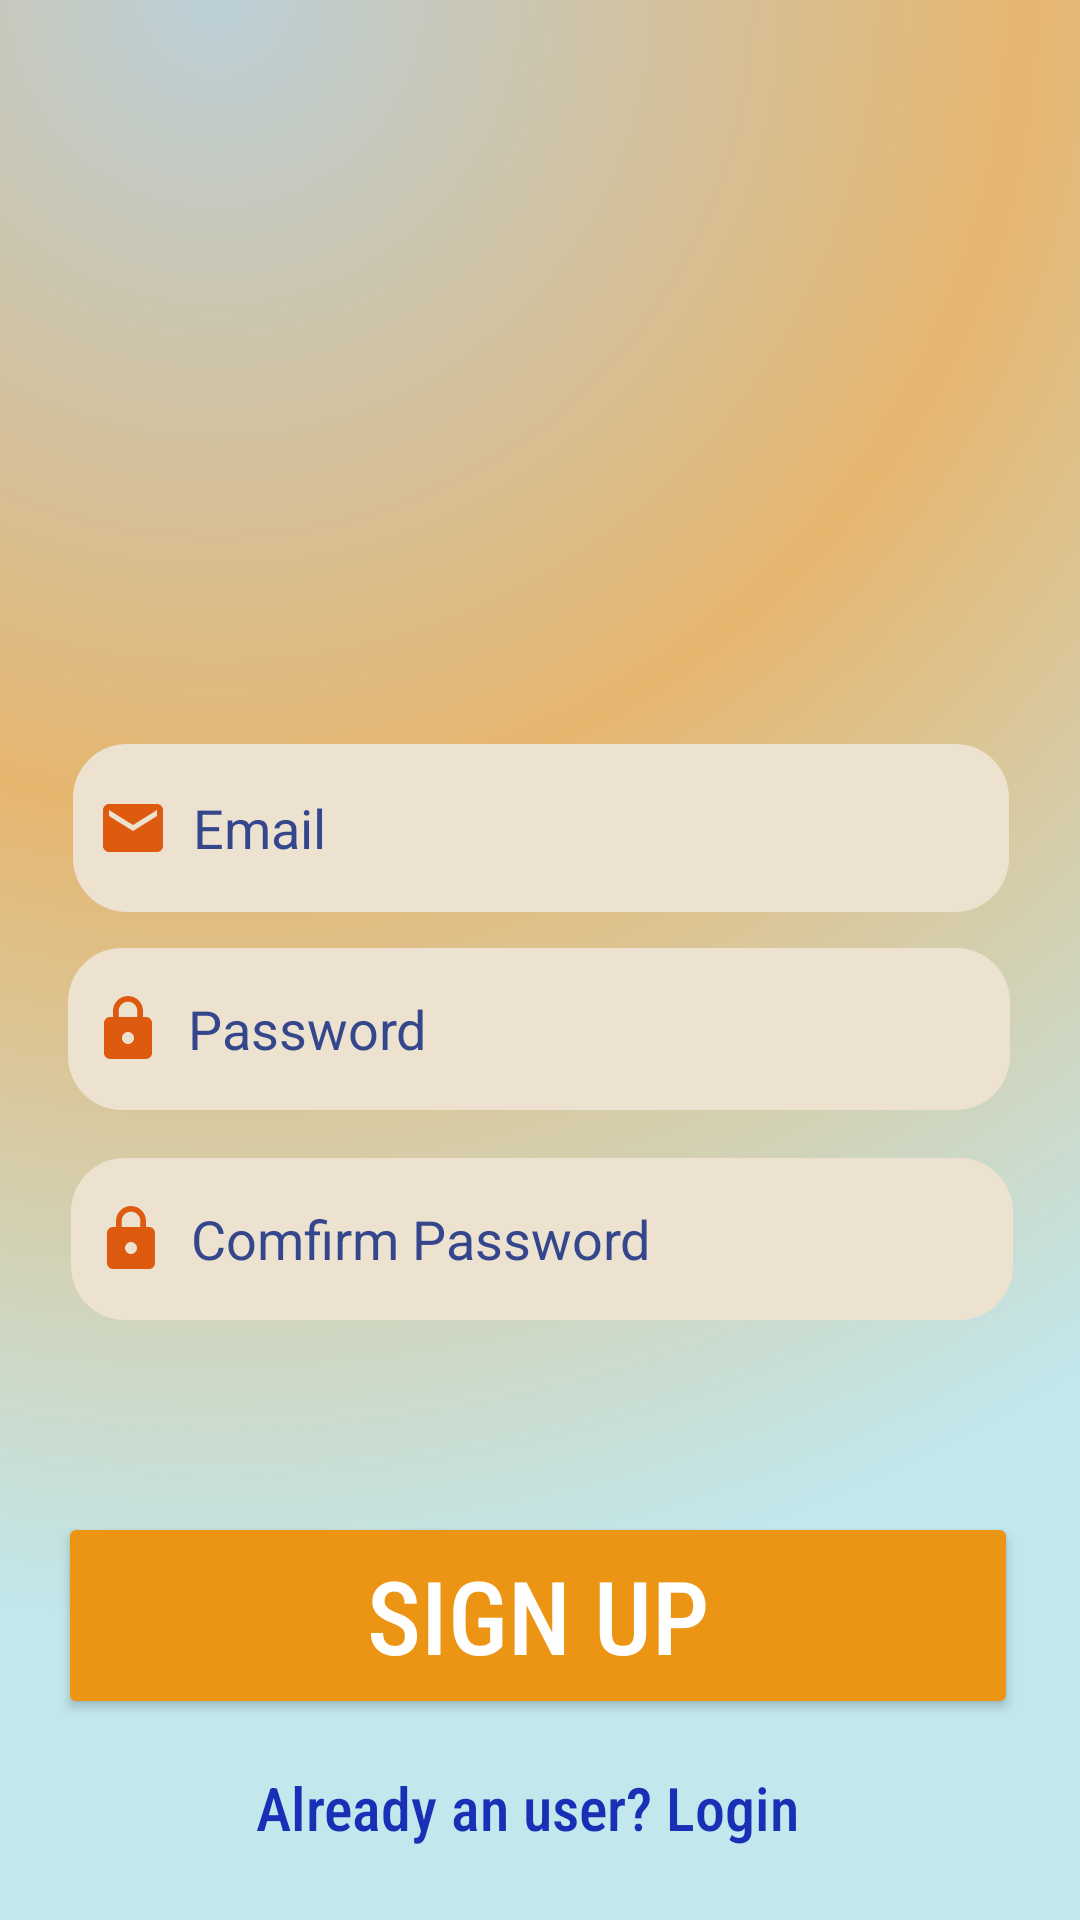

Reconstruct the res/layout file that produces this screen, plus the resources it refers to.
<!-- AndroidManifest.xml: application theme Theme.MaCalculatrice -->
<!-- res/layout/activity_sign_up.xml -->
<?xml version="1.0" encoding="utf-8"?>
<androidx.constraintlayout.widget.ConstraintLayout xmlns:android="http://schemas.android.com/apk/res/android"
    xmlns:app="http://schemas.android.com/apk/res-auto"
    xmlns:tools="http://schemas.android.com/tools"
    android:layout_width="match_parent"
    android:layout_height="match_parent"
    android:background="@drawable/firebase_background"
    tools:context=".FirebaseLogin">


    <EditText
        android:id="@+id/signup_email"
        android:layout_width="312dp"
        android:layout_height="56dp"
        android:layout_marginTop="248dp"
        android:background="@drawable/edittext_radius"
        android:drawableLeft="@drawable/icon_email"
        android:drawablePadding="8dp"
        android:hint="Email"
        android:padding="8dp"
        android:textColor="@color/blue6"
        android:textColorHint="@color/blue1"
        app:layout_constraintEnd_toEndOf="parent"
        app:layout_constraintHorizontal_bias="0.505"
        app:layout_constraintStart_toStartOf="parent"
        app:layout_constraintTop_toTopOf="parent" />

    <EditText
        android:id="@+id/signup_password"
        android:layout_width="314dp"
        android:layout_height="54dp"
        android:layout_marginTop="12dp"
        android:background="@drawable/edittext_radius"
        android:drawableLeft="@drawable/icon_lock"
        android:drawablePadding="8dp"
        android:hint="Password"
        android:inputType="textPassword"
        android:padding="8dp"
        android:textColor="@color/blue6"
        android:textColorHint="@color/blue1"
        app:layout_constraintEnd_toEndOf="parent"
        app:layout_constraintHorizontal_bias="0.494"
        app:layout_constraintStart_toStartOf="parent"
        app:layout_constraintTop_toBottomOf="@+id/signup_email" />

    <EditText

        android:id="@+id/signup_confirm"
        android:layout_width="314dp"
        android:layout_height="54dp"
        android:layout_marginTop="16dp"
        android:background="@drawable/edittext_radius"
        android:drawableLeft="@drawable/icon_lock"
        android:drawablePadding="8dp"
        android:hint="Comfirm Password"
        android:inputType="textPassword"
        android:padding="8dp"
        android:textColor="@color/blue6"
        android:textColorHint="@color/blue1"
        app:layout_constraintEnd_toEndOf="parent"
        app:layout_constraintHorizontal_bias="0.515"
        app:layout_constraintStart_toStartOf="parent"
        app:layout_constraintTop_toBottomOf="@+id/signup_password" />


    <Button
        android:id="@+id/signup_button"
        android:layout_width="320dp"
        android:layout_height="69dp"
        android:layout_marginTop="64dp"
        android:backgroundTint="#EC9514"
        android:fontFamily="sans-serif-condensed-medium"
        android:text="Sign Up"
        android:textColor="#FFFFFF"
        android:textSize="34sp"
        app:cornerRadius="30dp"
        app:layout_constraintEnd_toEndOf="parent"
        app:layout_constraintHorizontal_bias="0.483"
        app:layout_constraintStart_toStartOf="parent"
        app:layout_constraintTop_toBottomOf="@+id/signup_confirm" />

    <TextView
        android:id="@+id/loginRedirectText"
        android:layout_width="249dp"
        android:layout_height="45dp"
        android:layout_gravity="center"
        android:layout_marginTop="8dp"
        android:fontFamily="sans-serif-condensed-medium"
        android:padding="8dp"
        android:text="Already an user? Login"
        android:textColor="#1830B6"
        android:textSize="20sp"
        app:layout_constraintEnd_toEndOf="parent"
        app:layout_constraintHorizontal_bias="0.697"
        app:layout_constraintStart_toStartOf="parent"
        app:layout_constraintTop_toBottomOf="@+id/signup_button" />

    <ImageView
        android:id="@+id/imageView"
        android:layout_width="226dp"
        android:layout_height="196dp"
        android:layout_marginTop="40dp"
        app:layout_constraintEnd_toEndOf="parent"
        app:layout_constraintHorizontal_bias="0.497"
        app:layout_constraintStart_toStartOf="parent"
        app:layout_constraintTop_toTopOf="parent"
        app:srcCompat="@drawable/logo" />


</androidx.constraintlayout.widget.ConstraintLayout>
<!-- resources referenced by this layout -->
<resources>
  <color name="blue1">#35478C</color>
  <color name="blue6">#3E099F</color>
  <!-- drawable edittext_radius (drawable) -->
  <?xml version="1.0" encoding="utf-8"?>
  <shape xmlns:android="http://schemas.android.com/apk/res/android">
      <solid android:color="#EDE1CF" />
      <corners android:radius="18dp" />
  
  </shape>
  <!-- drawable firebase_background (drawable) -->
  <?xml version="1.0" encoding="utf-8"?>
  <layer-list xmlns:android="http://schemas.android.com/apk/res/android">
      <item>
          <shape>
              <gradient android:startColor="#BBCFD8"
                  android:centerColor="#E6B66F"
                  android:endColor="#C2E7EC"
                  android:type="radial"
                  android:gradientRadius="150%p"
                  android:centerX="0.2"
                  android:centerY="0.0"/>
  
          </shape>
  
      </item>
  
  </layer-list>
  <!-- drawable icon_email (drawable) -->
  <vector android:height="24dp" android:tint="#DE5A0F"
      android:viewportHeight="24" android:viewportWidth="24"
      android:width="24dp" xmlns:android="http://schemas.android.com/apk/res/android">
      <path android:fillColor="@android:color/white" android:pathData="M20,4L4,4c-1.1,0 -1.99,0.9 -1.99,2L2,18c0,1.1 0.9,2 2,2h16c1.1,0 2,-0.9 2,-2L22,6c0,-1.1 -0.9,-2 -2,-2zM20,8l-8,5 -8,-5L4,6l8,5 8,-5v2z"/>
  </vector>
  <!-- drawable icon_lock (drawable) -->
  <vector android:height="24dp" android:tint="#DE5A0F"
      android:viewportHeight="24" android:viewportWidth="24"
      android:width="24dp" xmlns:android="http://schemas.android.com/apk/res/android">
      <path android:fillColor="@android:color/white" android:pathData="M18,8h-1L17,6c0,-2.76 -2.24,-5 -5,-5S7,3.24 7,6v2L6,8c-1.1,0 -2,0.9 -2,2v10c0,1.1 0.9,2 2,2h12c1.1,0 2,-0.9 2,-2L20,10c0,-1.1 -0.9,-2 -2,-2zM12,17c-1.1,0 -2,-0.9 -2,-2s0.9,-2 2,-2 2,0.9 2,2 -0.9,2 -2,2zM15.1,8L8.9,8L8.9,6c0,-1.71 1.39,-3.1 3.1,-3.1 1.71,0 3.1,1.39 3.1,3.1v2z"/>
  </vector>
  <style name="Theme.MaCalculatrice" parent="Base.Theme.MaCalculatrice" />
  <style name="Base.Theme.MaCalculatrice" parent="Theme.Material3.DayNight.NoActionBar">
          
          
      </style>
</resources>
